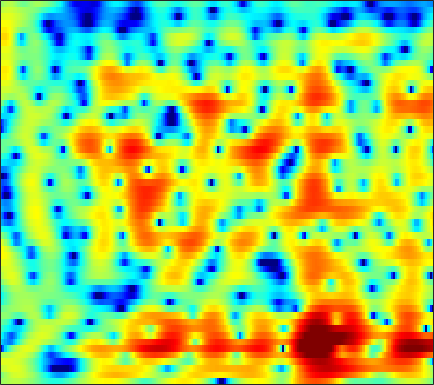

The data file committed next to this chart (first rows):
0.77768, 1.0795, 1.4207, 1.6878, 1.839, 1.9783, 2.054, 2.0648, 2.0117, 1.9002, 1.7007, 1.5081, 1.198, 0.8332, 0.53217, 0.096264, -0.37812, -0.75186, -1.2594, -1.7777, -2.2652, -2.6137, -3.022, -3.3346
-0.4586, 0.3248, 1.185, 1.855, 2.249, 2.644, 2.898, 3.003, 3.034, 2.945, 2.744, 2.523, 2.136, 1.655, 1.232, 0.5881, -0.14, -0.7399, -1.609, -2.552, -3.558, -4.339, -5.4, -6.44
2.066, 2.442, 2.861, 3.183, 3.355, 3.492, 3.525, 3.479, 3.32, 3.053, 2.671, 2.306, 1.717, 0.9991, 0.3748, -0.5808, -1.69, -2.638, -4.066, -5.699, -7.609, -9.259, -11.85, -15.08
3.318, 3.327, 3.345, 3.355, 3.35, 3.311, 3.224, 3.114, 2.904, 2.61, 2.212, 1.841, 1.241, 0.52, -0.0999, -1.036, -2.096, -2.966, -4.218, -5.533, -6.908, -7.949, -9.283, -10.49
1.648, 1.541, 1.62, 1.873, 2.134, 2.492, 2.822, 3.009, 3.163, 3.188, 3.072, 2.881, 2.471, 1.879, 1.311, 0.3767, -0.7829, -1.804, -3.398, -5.258, -7.354, -8.997, -10.86, -11.81
-15.78, -10.51, -6.066, -3.425, -2.002, -0.5322, 0.6412, 1.388, 2.223, 2.87, 3.337, 3.565, 3.682, 3.567, 3.342, 2.833, 2.06, 1.298, 0.009786, -1.587, -3.444, -4.928, -6.615, -7.205
-6.019, -6.948, -8.004, -9.025, -9.528, -9.062, -7.274, -5.55, -3.304, -1.419, 0.1015, 1.017, 1.963, 2.61, 2.925, 3.131, 3.147, 3.045, 2.778, 2.407, 1.952, 1.585, 1.104, 0.6552
-3.898, -5.17, -7.092, -9.143, -10.49, -11, -9.53, -7.877, -5.684, -3.736, -2.099, -1.035, 0.1749, 1.162, 1.771, 2.403, 2.859, 3.093, 3.272, 3.306, 3.207, 3.049, 2.731, 2.29
-2.323, -2.934, -3.805, -4.645, -5.269, -5.973, -6.415, -6.495, -6.225, -5.442, -4.279, -3.288, -1.962, -0.7387, 0.08357, 1.008, 1.732, 2.14, 2.516, 2.739, 2.824, 2.819, 2.722, 2.518
-0.8468, -1.153, -1.83, -2.859, -3.92, -5.883, -8.927, -12.65, -25.4, -16.81, -9.229, -6.055, -3.195, -1.233, -0.1592, 0.8708, 1.528, 1.811, 1.982, 1.974, 1.874, 1.79, 1.714, 1.749
0.4638, 0.5552, 0.4828, 0.2156, -0.1034, -0.6662, -1.288, -1.659, -1.889, -1.625, -0.9489, -0.3078, 0.5372, 1.24, 1.594, 1.777, 1.605, 1.223, 0.3438, -1.012, -2.907, -4.578, -6.25, -5.666
-1.22, -0.7068, -0.1449, 0.2797, 0.525, 0.7841, 0.9825, 1.113, 1.281, 1.458, 1.643, 1.758, 1.847, 1.84, 1.739, 1.432, 0.8874, 0.2873, -0.8119, -2.309, -4.22, -5.771, -7.242, -6.798
-4.007, -3.039, -1.933, -1.024, -0.4643, 0.1495, 0.6279, 0.91, 1.202, 1.4, 1.52, 1.568, 1.561, 1.463, 1.333, 1.092, 0.7671, 0.4683, 0.005607, -0.4762, -0.9218, -1.196, -1.432, -1.46
-4.857, -3.665, -2.342, -1.271, -0.6157, 0.07452, 0.5884, 0.8644, 1.115, 1.244, 1.269, 1.236, 1.15, 1.025, 0.9177, 0.7684, 0.6199, 0.5124, 0.3803, 0.2531, 0.1295, 0.0454, -0.06535, -0.1695
-2.966, -1.947, -0.7949, 0.1248, 0.6662, 1.197, 1.51, 1.614, 1.582, 1.392, 1.058, 0.7392, 0.286, -0.1189, -0.3447, -0.5085, -0.4869, -0.3691, -0.1333, 0.1142, 0.3116, 0.4055, 0.4481, 0.3546
-0.2692, 0.6592, 1.66, 2.39, 2.757, 3.019, 3.012, 2.829, 2.333, 1.528, 0.403, -0.6753, -2.437, -4.416, -5.685, -6.176, -5.055, -3.78, -2.168, -0.8871, 0.03637, 0.4971, 0.8223, 0.842
1.521, 2.238, 2.951, 3.403, 3.575, 3.576, 3.319, 2.945, 2.191, 1.096, -0.3871, -1.815, -4.32, -7.716, -10.69, -12, -8.646, -6.116, -3.604, -1.863, -0.676, -0.0849, 0.3496, 0.4327
2.428, 2.788, 3.106, 3.224, 3.188, 2.968, 2.557, 2.123, 1.398, 0.506, -0.514, -1.314, -2.348, -3.234, -3.682, -3.87, -3.583, -3.158, -2.43, -1.686, -1.075, -0.7355, -0.4703, -0.4412
3.586, 3.656, 3.619, 3.425, 3.176, 2.704, 2.084, 1.526, 0.6676, -0.2838, -1.313, -2.085, -2.991, -3.651, -3.906, -3.869, -3.459, -2.987, -2.267, -1.555, -0.9662, -0.6401, -0.3901, -0.377
4.761, 4.571, 4.185, 3.658, 3.172, 2.42, 1.542, 0.8025, -0.3292, -1.64, -3.236, -4.716, -7.109, -9.74, -10.91, -9.639, -6.87, -4.949, -2.911, -1.421, -0.3683, 0.1675, 0.5655, 0.6281
4.844, 4.353, 3.528, 2.537, 1.707, 0.5586, -0.5708, -1.339, -2.26, -3.165, -4.178, -5.202, -7.037, -9.179, -10.1, -8.518, -5.556, -3.547, -1.422, 0.08403, 1.092, 1.57, 1.868, 1.838
3.475, 2.706, 1.387, -0.3352, -1.96, -4.643, -7.685, -9.259, -8.626, -6.587, -4.794, -3.771, -2.787, -1.993, -1.385, -0.5125, 0.4417, 1.159, 1.99, 2.627, 3.011, 3.09, 2.946, 2.5
0.6302, -0.03467, -1.178, -2.712, -4.176, -6.626, -9.428, -10.74, -9.499, -6.512, -3.922, -2.371, -0.6954, 0.6037, 1.405, 2.282, 2.972, 3.374, 3.724, 3.859, 3.756, 3.495, 2.911, 1.986
-3.505, -3.818, -4.328, -4.85, -5.147, -5.37, -5.236, -4.87, -3.981, -2.82, -1.479, -0.5004, 0.7007, 1.752, 2.401, 3.089, 3.568, 3.768, 3.854, 3.703, 3.302, 2.864, 2.042, 0.9903
-7.55, -8.238, -9.466, -10.42, -10.39, -9.16, -7.218, -5.699, -3.767, -2.018, -0.5122, 0.5115, 1.665, 2.603, 3.163, 3.694, 3.988, 4.034, 3.889, 3.495, 2.859, 2.227, 1.197, 0.03824
-8.712, -10.24, -13.54, -19.29, -21.49, -14.34, -9.204, -6.433, -3.632, -1.427, 0.3337, 1.411, 2.602, 3.497, 3.989, 4.416, 4.555, 4.495, 4.141, 3.493, 2.518, 1.548, -0.04429, -2.067
-7.013, -7.649, -8.326, -8.54, -8.233, -7.131, -5.514, -4.152, -2.305, -0.6361, 0.8541, 1.807, 2.86, 3.656, 4.077, 4.407, 4.472, 4.34, 3.913, 3.173, 2.087, 1.021, -0.8341, -3.351
-7.929, -8.597, -9.03, -8.806, -8.194, -6.888, -5.263, -3.988, -2.348, -0.7975, 0.5437, 1.425, 2.38, 3.091, 3.464, 3.735, 3.771, 3.624, 3.244, 2.639, 1.846, 1.127, 0.03918, -1.124
-11.94, -14.85, -19.18, -17.97, -14.17, -10, -6.849, -4.91, -2.752, -0.9889, 0.459, 1.338, 2.261, 2.905, 3.217, 3.401, 3.332, 3.131, 2.69, 2.091, 1.405, 0.8767, 0.2302, -0.2878
-10.75, -12.36, -13.71, -13, -11.27, -8.37, -5.649, -3.884, -1.814, -0.1042, 1.281, 2.104, 2.941, 3.47, 3.668, 3.666, 3.345, 2.92, 2.071, 0.9727, -0.3197, -1.251, -2.18, -2.452
-10.53, -11.06, -10.57, -9.071, -7.617, -5.563, -3.57, -2.138, -0.4474, 1.039, 2.23, 2.964, 3.688, 4.117, 4.226, 4.078, 3.564, 2.885, 1.543, -0.4684, -3.49, -6.96, -15.14, -14.16
-22.74, -28.81, -15.7, -10.7, -8.215, -5.665, -3.62, -2.304, -0.7459, 0.5561, 1.672, 2.349, 3.056, 3.51, 3.676, 3.642, 3.299, 2.814, 1.867, 0.5467, -1.082, -2.357, -3.656, -3.81
-9.059, -9.368, -8.912, -7.83, -6.923, -5.67, -4.423, -3.521, -2.305, -1.155, -0.03754, 0.7046, 1.547, 2.183, 2.526, 2.767, 2.782, 2.657, 2.318, 1.827, 1.276, 0.8775, 0.4351, 0.1764
-5.101, -5.362, -5.711, -6.018, -6.201, -6.418, -6.349, -5.931, -4.927, -3.451, -1.9, -0.7958, 0.4647, 1.462, 2.017, 2.534, 2.807, 2.879, 2.815, 2.625, 2.327, 2.053, 1.646, 1.232
-2.592, -2.896, -3.627, -4.851, -6.184, -8.942, -13.8, -17.66, -11.92, -6.505, -3.003, -1.155, 0.686, 1.953, 2.607, 3.177, 3.459, 3.51, 3.436, 3.23, 2.911, 2.605, 2.108, 1.441
-0.6836, -0.8461, -1.263, -2.002, -2.803, -4.124, -5.308, -5.488, -4.381, -2.307, -0.3295, 0.9134, 2.154, 2.93, 3.263, 3.37, 3.182, 2.894, 2.412, 1.921, 1.55, 1.355, 1.093, 0.6494
-1.029, -0.8876, -0.7194, -0.5594, -0.4745, -0.3117, -0.03765, 0.2386, 0.802, 1.471, 2.099, 2.503, 2.807, 2.814, 2.559, 1.821, 0.5647, -0.7428, -2.93, -5.021, -5.446, -4.516, -2.913, -1.661
-4.338, -3.793, -2.902, -1.924, -1.175, -0.2537, 0.5517, 1.098, 1.754, 2.274, 2.676, 2.823, 2.815, 2.502, 1.998, 0.9285, -0.7557, -2.566, -5.971, -10.74, -11.47, -8.194, -4.736, -2.54
-13.99, -11.07, -7.586, -5.007, -3.496, -1.86, -0.5598, 0.2729, 1.156, 1.845, 2.331, 2.554, 2.664, 2.514, 2.248, 1.677, 0.8676, 0.1806, -0.777, -1.487, -1.758, -1.67, -1.255, -0.779
-12.35, -10.56, -8.121, -5.987, -4.651, -3.113, -1.764, -0.8439, 0.1957, 1.106, 1.783, 2.172, 2.507, 2.65, 2.648, 2.508, 2.244, 2.011, 1.651, 1.335, 1.053, 0.8406, 0.6111, 0.3166
-5.678, -5.887, -5.968, -5.813, -5.442, -4.622, -3.351, -2.31, -0.891, 0.3378, 1.319, 1.883, 2.41, 2.73, 2.827, 2.831, 2.752, 2.639, 2.475, 2.263, 2.025, 1.822, 1.427, 0.8873
-2.8, -4.011, -6.151, -9.384, -12.28, -11.86, -7.368, -4.53, -1.812, 0.04748, 1.326, 1.948, 2.441, 2.593, 2.546, 2.346, 2.087, 1.913, 1.802, 1.798, 1.868, 1.925, 1.862, 1.608
0.2484, -0.7497, -2.509, -4.649, -5.979, -5.877, -3.738, -2.036, -0.1131, 1.227, 1.996, 2.255, 2.185, 1.646, 0.9794, -0.2409, -1.677, -2.497, -2.749, -1.839, -0.5579, 0.2849, 1.19, 1.694
2.193, 1.978, 1.562, 1.184, 0.9699, 0.9449, 1.134, 1.369, 1.693, 1.871, 1.822, 1.586, 0.9125, -0.2356, -1.544, -4.176, -8.651, -15.17, -18.39, -8.748, -4.518, -2.609, -0.9153, 0.1186
2.708, 2.832, 2.845, 2.728, 2.594, 2.375, 2.123, 1.944, 1.633, 1.277, 0.8693, 0.4892, -0.1351, -0.9401, -1.708, -2.89, -4.057, -4.707, -4.959, -4.392, -3.481, -2.815, -2.103, -1.591
3.476, 3.653, 3.701, 3.515, 3.254, 2.716, 2.037, 1.445, 0.6299, -0.1014, -0.6528, -0.9133, -1.083, -1.18, -1.243, -1.366, -1.54, -1.685, -1.87, -2.051, -2.267, -2.444, -2.742, -3.067
4.771, 4.948, 4.913, 4.567, 4.072, 3.09, 1.682, 0.2924, -1.928, -4.292, -5.667, -5.271, -3.716, -2.169, -1.271, -0.478, -0.104, -0.05396, -0.2427, -0.7713, -1.628, -2.526, -4.057, -5.981
5.007, 5.252, 5.255, 4.89, 4.344, 3.234, 1.568, -0.1526, -3.348, -8.098, -12.45, -9.647, -5.239, -2.464, -1.14, -0.02831, 0.5269, 0.632, 0.3851, -0.285, -1.425, -2.663, -5.012, -8.499
3.597, 3.928, 4.071, 3.881, 3.535, 2.817, 1.833, 0.9658, -0.2387, -1.288, -1.87, -1.911, -1.504, -0.9041, -0.4753, -0.06287, 0.1336, 0.09554, -0.2131, -0.8005, -1.672, -2.467, -3.72, -5.005
2.837, 3.167, 3.36, 3.27, 3.044, 2.558, 1.928, 1.429, 0.7782, 0.2383, -0.1123, -0.2307, -0.2466, -0.1558, -0.07608, -0.01616, -0.08782, -0.2372, -0.5964, -1.127, -1.813, -2.402, -3.227, -4.033
3.469, 3.76, 3.859, 3.654, 3.306, 2.619, 1.752, 1.052, 0.1721, -0.4549, -0.7048, -0.6569, -0.4186, -0.108, 0.08286, 0.2178, 0.1545, -0.02438, -0.4315, -1.038, -1.811, -2.511, -3.531, -4.606
5.017, 5.273, 5.25, 4.803, 4.173, 2.904, 1.078, -0.7234, -3.564, -5.855, -5.44, -3.925, -1.955, -0.5743, 0.08761, 0.5325, 0.5795, 0.3729, -0.1746, -0.9932, -2.057, -2.989, -4.458, -6.263
5.725, 5.941, 5.876, 5.376, 4.692, 3.31, 1.254, -0.8742, -4.686, -8.65, -7.467, -4.881, -2.32, -0.8082, -0.2006, 0.05828, -0.1978, -0.6809, -1.666, -2.948, -4.422, -5.567, -7.104, -8.741
5.009, 5.18, 5.159, 4.853, 4.436, 3.645, 2.631, 1.792, 0.7094, -0.1032, -0.4854, -0.5306, -0.4536, -0.4652, -0.6415, -1.179, -2.163, -3.225, -5.116, -7.62, -10.63, -12.85, -14.36, -13.73
4.155, 4.303, 4.348, 4.231, 4.042, 3.67, 3.198, 2.808, 2.273, 1.759, 1.285, 0.9452, 0.4702, -0.1019, -0.644, -1.593, -2.889, -4.159, -6.38, -9.428, -13.76, -17.98, -20.09, -16.03
3.257, 3.421, 3.546, 3.554, 3.487, 3.31, 3.047, 2.804, 2.442, 2.054, 1.65, 1.332, 0.8681, 0.3308, -0.1447, -0.9144, -1.863, -2.705, -4.016, -5.469, -6.888, -7.777, -8.496, -8.63
2.115, 2.37, 2.621, 2.741, 2.74, 2.626, 2.398, 2.17, 1.833, 1.496, 1.197, 1.007, 0.7914, 0.5889, 0.4165, 0.125, -0.2671, -0.6377, -1.214, -1.867, -2.545, -3.033, -3.623, -4.145
0.601, 1.127, 1.641, 1.916, 1.952, 1.769, 1.349, 0.9126, 0.246, -0.3584, -0.7019, -0.6995, -0.3809, 0.1288, 0.5183, 0.9446, 1.197, 1.259, 1.186, 0.9484, 0.5657, 0.2037, -0.3649, -1.026
